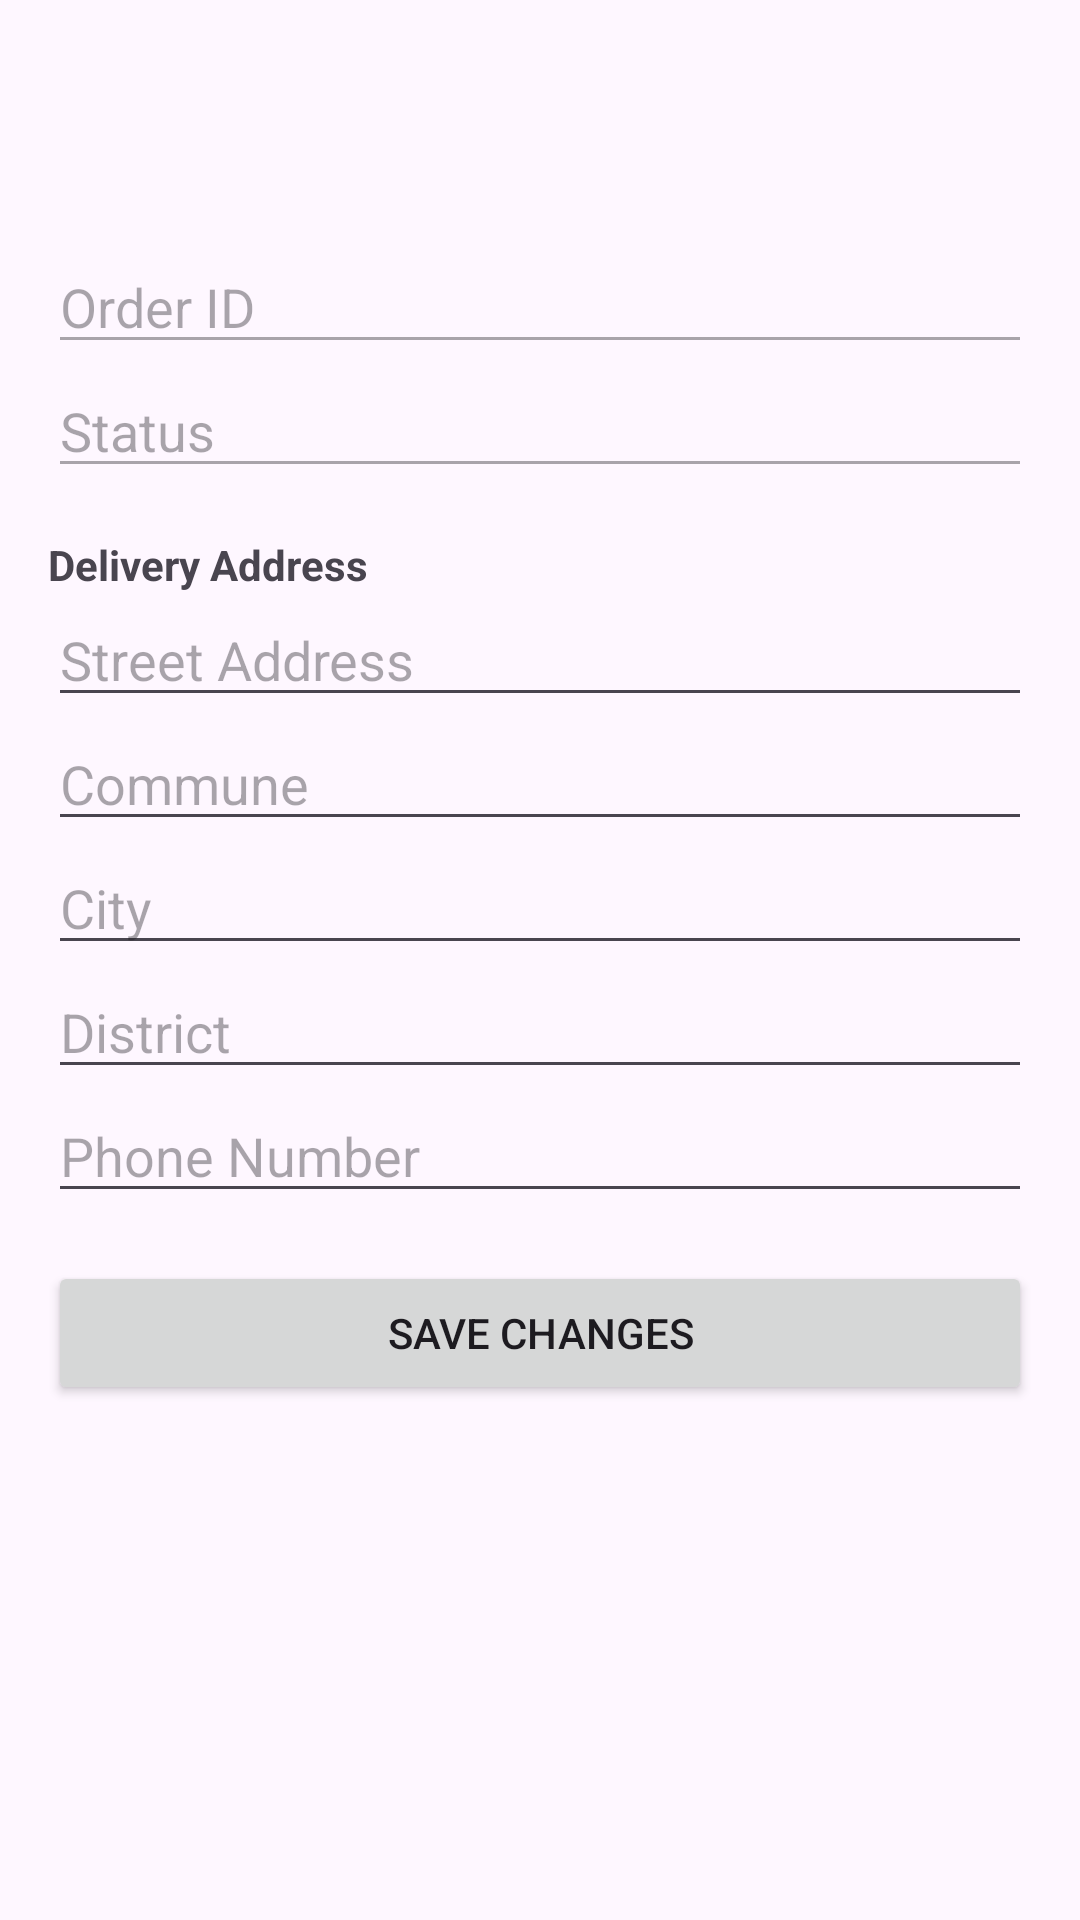

Reconstruct the res/layout file that produces this screen, plus the resources it refers to.
<!-- AndroidManifest.xml: application theme Theme.DoanMOBILE -->
<!-- res/layout/activity_edit_order.xml -->
<?xml version="1.0" encoding="utf-8"?>
<LinearLayout xmlns:android="http://schemas.android.com/apk/res/android"
    android:layout_width="match_parent"
    android:layout_height="match_parent"
    android:orientation="vertical"
    android:padding="16dp">

    
    <ImageView
        android:id="@+id/backBtn"
        android:layout_width="48dp"
        android:layout_height="48dp"
        android:contentDescription="Back Button"
        android:padding="8dp"
        android:scaleType="centerInside"
        android:src="@drawable/back"
        android:layout_gravity="start"
        android:layout_marginBottom="16dp"/>

    
    <EditText
        android:id="@+id/orderId"
        android:layout_width="match_parent"
        android:layout_height="wrap_content"
        android:hint="Order ID"
        android:inputType="text"
        android:enabled="false"/>

    
    <EditText
        android:id="@+id/status"
        android:layout_width="match_parent"
        android:layout_height="wrap_content"
        android:hint="Status"
        android:inputType="text"
        android:enabled="false"/>

    
    <TextView
        android:layout_width="match_parent"
        android:layout_height="wrap_content"
        android:text="Delivery Address"
        android:textStyle="bold"
        android:layout_marginTop="16dp"/>

    
    <EditText
        android:id="@+id/street"
        android:layout_width="match_parent"
        android:layout_height="wrap_content"
        android:hint="Street Address"
        android:inputType="text"/>

    
    <EditText
        android:id="@+id/commune"
        android:layout_width="match_parent"
        android:layout_height="wrap_content"
        android:hint="Commune"
        android:inputType="text"/>

    
    <EditText
        android:id="@+id/city"
        android:layout_width="match_parent"
        android:layout_height="wrap_content"
        android:hint="City"
        android:inputType="text"/>

    
    <EditText
        android:id="@+id/district"
        android:layout_width="match_parent"
        android:layout_height="wrap_content"
        android:hint="District"
        android:inputType="text"/>

    
    <EditText
        android:id="@+id/phone"
        android:layout_width="match_parent"
        android:layout_height="wrap_content"
        android:hint="Phone Number"
        android:inputType="phone"/>

    
    <Button
        android:id="@+id/saveButton"
        android:layout_width="match_parent"
        android:layout_height="wrap_content"
        android:text="Save Changes"
        android:layout_marginTop="16dp"/>

</LinearLayout>
<!-- resources referenced by this layout -->
<resources>
  <style name="Theme.DoanMOBILE" parent="Base.Theme.DoanMOBILE" />
  <style name="Base.Theme.DoanMOBILE" parent="Theme.Material3.DayNight.NoActionBar">
          
          
          <item name="android:statusBarColor">@color/pink</item>
      </style>
  <color name="pink">#FF4081</color>
</resources>
